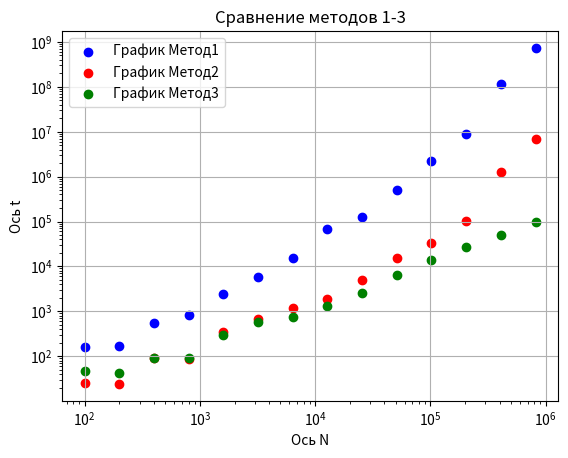

Reproduce this figure in Python.
import matplotlib.pyplot as plt
import numpy as np

def process_numbers(input_string):
    input_string = input_string.replace(',', '.')
    numbers = list(map(float, input_string.split()))
    return numbers

x_values = ([100.0, 200.0, 400.0, 800.0, 1600.0, 3200.0, 6400.0, 12800.0, 25600.0, 51200.0, 102400.0, 204800.0, 409600.0, 819200.0])

y_values_1 = process_numbers('158 173 557 833 2418 5841 15059 67038 125578 511907 2205717 8676353 115246079 731933449')
y_values_2 = process_numbers('25 24 92 87 349 669 1174 1890 4999 15298 32686 101113 1282755 7008385')
y_values_3 = process_numbers('47 42 89 92 291 584 739 1327 2623 6504 14066 26989 49444 99616')

plt.scatter(x_values, y_values_1, color='blue', label='График Метод1')
plt.scatter(x_values, y_values_2, color='red', label='График Метод2')
plt.scatter(x_values, y_values_3, color='green', label='График Метод3')

plt.yscale('log') # логарифмическая шкала по y 
plt.xscale('log') # логарифмическая шкала по x


plt.xlabel('Ось N')
plt.ylabel('Ось t')
plt.title('Сравнение методов 1-3')
plt.legend()
plt.grid(True)

plt.show()
